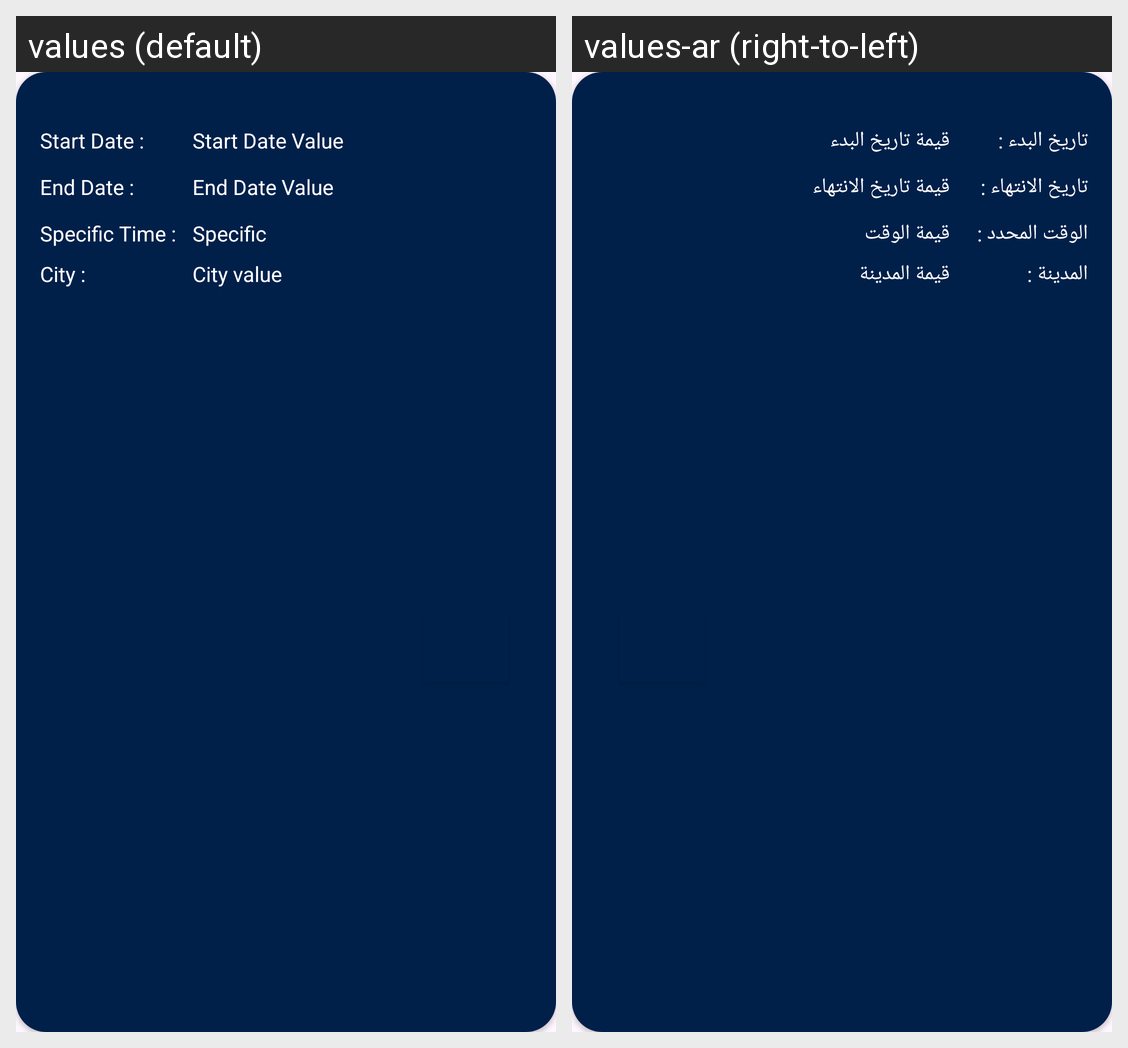

Locale-by-locale string values for the Android screen shown in this grid:
Android screen res/layout/card_alert.xml rendered under 2 locales, left to right: values (default), values-ar (right-to-left). Device: Nexus 5 (rendered at 1080×1920; each locale shown at half size, 540×960, under a caption strip naming it); theme Theme.WeatherApplication.
Strings drawn on this screen, with the default value and each locale's value (text and hints the layout hard-codes, and strings that could not be matched under every locale, appear in the picture but are not listed):

start_date_value
  values: Start Date Value
  values-ar: قيمة تاريخ البدء

end_date_value
  values: End Date Value
  values-ar: قيمة تاريخ الانتهاء

specific_time_value
  values: Specific time value
  values-ar: قيمة الوقت المحدد

city_value
  values: City value
  values-ar: قيمة المدينة

start_date
  values: Start Date :
  values-ar: تاريخ البدء :

end_date
  values: End Date :
  values-ar: تاريخ الانتهاء :

specific_time
  values: Specific Time :
  values-ar: الوقت المحدد :

city
  values: City :
  values-ar: المدينة :
